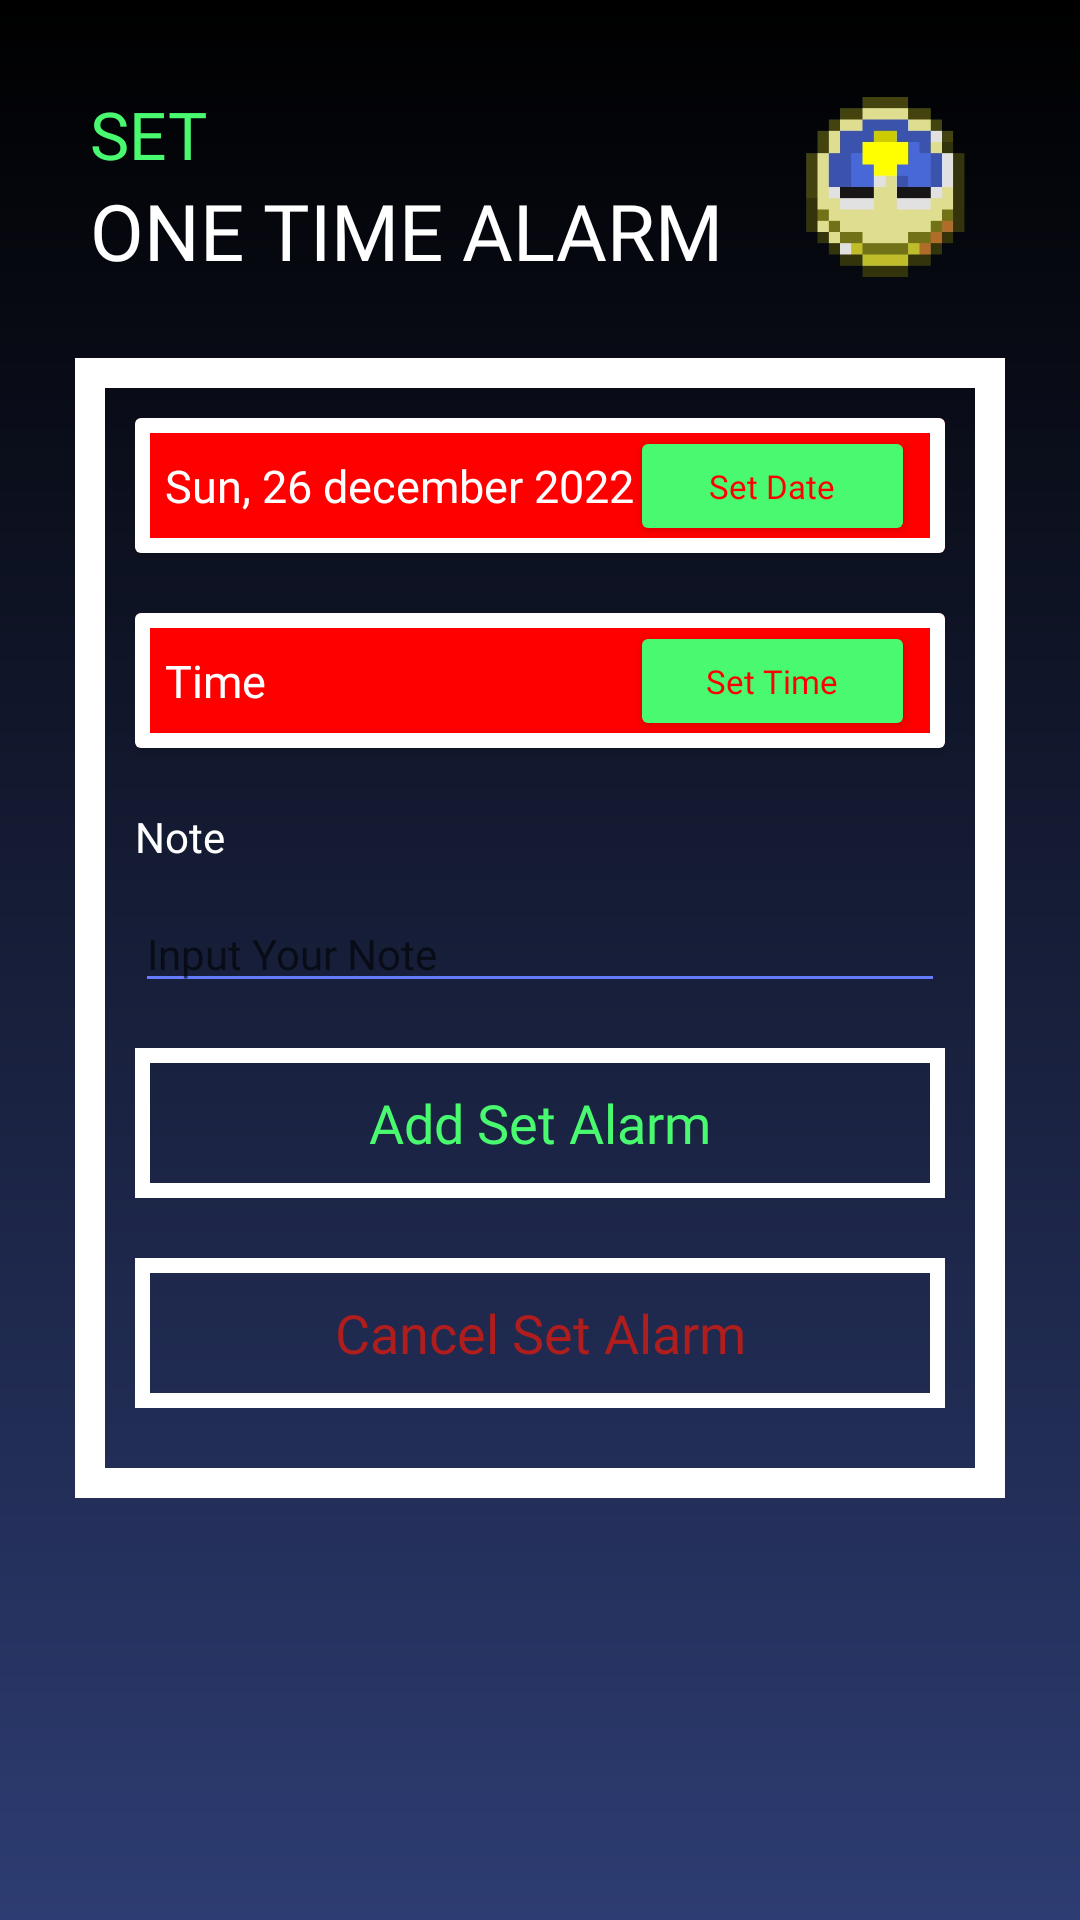

Layout XML and referenced resources for this Android screen:
<!-- AndroidManifest.xml: application theme Theme.The_Alarm -->
<!-- res/layout/activity_one_time.xml -->
<?xml version="1.0" encoding="utf-8"?>
<androidx.constraintlayout.widget.ConstraintLayout xmlns:android="http://schemas.android.com/apk/res/android"
    xmlns:app="http://schemas.android.com/apk/res-auto"
    xmlns:tools="http://schemas.android.com/tools"
    android:layout_width="match_parent"
    android:layout_height="match_parent"
    android:background="@drawable/bg_gradient"
    tools:context=".OneTimeActivity">

    <androidx.constraintlayout.widget.ConstraintLayout
        android:id="@+id/view_title_one_time"
        android:layout_width="match_parent"
        android:layout_height="wrap_content"
        android:layout_margin="30dp"
        app:layout_constraintEnd_toEndOf="parent"
        app:layout_constraintTop_toTopOf="parent"
        app:layout_constraintStart_toStartOf="parent">

        <TextView
            android:id="@+id/tv_set3"
            android:layout_width="wrap_content"
            android:layout_height="wrap_content"
            android:fontFamily="@font/minecraft"
            android:text="@string/txt_set"
            android:textColor="@color/green"
            android:textSize="22sp"
            app:layout_constraintStart_toStartOf="parent"
            app:layout_constraintTop_toTopOf="parent"/>

        <TextView
            android:id="@+id/tv_one_time_alarm_title"
            android:layout_width="wrap_content"
            android:layout_height="wrap_content"
            android:fontFamily="@font/minecraft"
            android:text="@string/txt_one_time_alarm"
            android:textColor="@color/white"
            android:textSize="26sp"
            app:layout_constraintBottom_toBottomOf="parent"
            app:layout_constraintStart_toStartOf="parent"
            app:layout_constraintTop_toBottomOf="@id/tv_set3" />

        <ImageView
            android:layout_width="@dimen/_70dp"
            android:layout_height="@dimen/_60dp"
            android:src="@drawable/clock"
            app:layout_constraintBottom_toBottomOf="parent"
            app:layout_constraintEnd_toEndOf="parent"
            app:layout_constraintTop_toTopOf="parent"/>

    </androidx.constraintlayout.widget.ConstraintLayout>

    <androidx.constraintlayout.widget.ConstraintLayout
        android:id="@+id/view_content_one_time"
        android:layout_width="match_parent"
        android:layout_height="380dp"
        android:layout_margin="@dimen/_25dp"
        android:layout_marginTop="36dp"
        android:background="@drawable/background_stroke_white"
        android:padding="20dp"
        app:layout_constraintTop_toBottomOf="@id/view_title_one_time"
        tools:layout_editor_absoluteX="-55dp">

        <androidx.cardview.widget.CardView
            android:id="@+id/card_date_one_time"
            android:layout_width="match_parent"
            android:layout_height="45dp"
            app:cardBackgroundColor="@color/black"
            app:layout_constraintEnd_toEndOf="parent"
            app:layout_constraintStart_toStartOf="parent"
            app:layout_constraintTop_toTopOf="parent">

            <androidx.constraintlayout.widget.ConstraintLayout
                android:id="@+id/view_set_date_one_time"
                android:layout_width="match_parent"
                android:layout_height="match_parent"
                android:background="@drawable/background_stroke_white2">

                <TextView
                    android:id="@+id/tv_once_date"
                    android:layout_width="wrap_content"
                    android:layout_height="wrap_content"
                    android:layout_marginStart="10dp"
                    android:fontFamily="@font/minecraft"
                    android:text="@string/txt_date_today"
                    android:textColor="@color/white"
                    android:textSize="15sp"
                    app:layout_constraintBottom_toBottomOf="parent"
                    app:layout_constraintStart_toStartOf="parent"
                    app:layout_constraintTop_toTopOf="parent" />

                <Button
                    android:id="@+id/btn_set_time_repeating"
                    android:layout_width="95dp"
                    android:layout_height="40dp"
                    android:layout_marginEnd="10dp"
                    android:textSize="@dimen/_11sp"
                    android:text="@string/txt_set_date"
                    android:textColor="@color/black"
                    android:backgroundTint="@color/green"
                    android:fontFamily="@font/minecraft"
                    android:textAllCaps="false"
                    app:layout_constraintTop_toTopOf="parent"
                    app:layout_constraintEnd_toEndOf="parent"
                    app:layout_constraintBottom_toBottomOf="parent"/>


            </androidx.constraintlayout.widget.ConstraintLayout>

        </androidx.cardview.widget.CardView>

        <androidx.cardview.widget.CardView
            android:layout_width="match_parent"
            android:layout_height="45dp"
            android:id="@+id/card_time_one_time"
            app:cardBackgroundColor="@color/black"
            android:layout_marginTop="20dp"
            app:layout_constraintEnd_toEndOf="parent"
            app:layout_constraintStart_toStartOf="parent"
            app:layout_constraintTop_toBottomOf="@id/card_date_one_time">

            <androidx.constraintlayout.widget.ConstraintLayout
                android:layout_width="match_parent"
                android:layout_height="match_parent"
                android:id="@+id/view_set_time"
                android:background="@drawable/background_stroke_white2">

                <TextView
                    android:layout_width="wrap_content"
                    android:layout_height="wrap_content"
                    android:id="@+id/tv_once_time"
                    android:text="@string/txt_time"
                    android:textColor="@color/white"
                    android:fontFamily="@font/minecraft"
                    android:textSize="15sp"
                    android:layout_marginStart="10dp"
                    app:layout_constraintTop_toTopOf="parent"
                    app:layout_constraintBottom_toBottomOf="parent"
                    app:layout_constraintStart_toStartOf="parent"/>

                <Button
                    android:id="@+id/btn_set_time_one_time"
                    android:layout_width="95dp"
                    android:layout_height="40dp"
                    android:layout_marginEnd="10dp"
                    android:textSize="@dimen/_11sp"
                    android:text="@string/txt_set_time"
                    android:textColor="@color/black"
                    android:backgroundTint="@color/green"
                    android:fontFamily="@font/minecraft"
                    android:textAllCaps="false"
                    app:layout_constraintTop_toTopOf="parent"
                    app:layout_constraintEnd_toEndOf="parent"
                    app:layout_constraintBottom_toBottomOf="parent"/>

            </androidx.constraintlayout.widget.ConstraintLayout>
        </androidx.cardview.widget.CardView>

        <TextView
            android:layout_width="match_parent"
            android:layout_height="wrap_content"
            android:id="@+id/tv_note_one_time"
            android:fontFamily="@font/minecraft"
            android:text="@string/txt_note"
            android:textColor="@color/white"
            android:textSize="14sp"
            android:layout_marginTop="20dp"
            app:layout_constraintEnd_toEndOf="parent"
            app:layout_constraintStart_toStartOf="parent"
            app:layout_constraintTop_toBottomOf="@id/card_time_one_time"/>

        <EditText
            android:layout_width="match_parent"
            android:layout_height="wrap_content"
            android:id="@+id/et_note_one_time"
            android:backgroundTint="#647AFF"
            android:fontFamily="@font/minecraft"
            android:textColor="@color/green"
            android:textSize="14sp"
            android:hint="@string/txt_input_note"
            android:layout_marginTop="10dp"
            app:layout_constraintEnd_toEndOf="parent"
            app:layout_constraintStart_toStartOf="parent"
            app:layout_constraintTop_toBottomOf="@id/tv_note_one_time"/>

        <androidx.appcompat.widget.AppCompatButton
            android:id="@+id/btn_add_set_one_time_alarm"
            android:layout_width="match_parent"
            android:layout_height="50dp"
            android:layout_marginTop="15dp"
            android:background="@drawable/background_stroke_white2"
            android:text="@string/txt_add_set_alarm"
            android:textColor="@color/green"
            android:textAllCaps="false"
            android:fontFamily="@font/minecraft"
            android:textSize="@dimen/_18sp"
            app:layout_constraintEnd_toEndOf="parent"
            app:layout_constraintStart_toStartOf="parent"
            app:layout_constraintTop_toBottomOf="@id/et_note_one_time"/>

        <androidx.appcompat.widget.AppCompatButton
            android:layout_width="match_parent"
            android:layout_height="50dp"
            android:layout_marginTop="20dp"
            android:text="@string/txt_cancel_set_alarm"
            android:textAllCaps="false"
            android:textSize="@dimen/_18sp"
            android:textColor="#AF1D1D"
            android:fontFamily="@font/minecraft"
            android:background="@drawable/background_stroke_white2"
            app:layout_constraintEnd_toEndOf="parent"
            app:layout_constraintStart_toStartOf="parent"
            app:layout_constraintTop_toBottomOf="@id/btn_add_set_one_time_alarm"/>

    </androidx.constraintlayout.widget.ConstraintLayout>

</androidx.constraintlayout.widget.ConstraintLayout>
<!-- resources referenced by this layout -->
<resources>
  <color name="black">#FF0000</color>
  <color name="green">#49F96F</color>
  <color name="white">#FFFFFF</color>
  <dimen name="_11sp">11sp</dimen>
  <dimen name="_18sp">18sp</dimen>
  <dimen name="_25dp">25dp</dimen>
  <dimen name="_60dp">60dp</dimen>
  <dimen name="_70dp">70dp</dimen>
  <!-- drawable background_stroke_white (drawable) -->
  <?xml version="1.0" encoding="utf-8"?>
  <shape xmlns:android="http://schemas.android.com/apk/res/android">
      <solid android:color="@android:color/transparent"/>
      <stroke android:color="@color/white" />
      <stroke android:width="@dimen/_10dp"/>
  </shape>
  <!-- drawable background_stroke_white2 (drawable) -->
  <?xml version="1.0" encoding="utf-8"?>
  <shape xmlns:android="http://schemas.android.com/apk/res/android">
      <solid android:color="@android:color/transparent"/>
      <stroke android:color="@color/white" />
      <stroke android:width="@dimen/_5dp"/>
  </shape>
  <!-- drawable bg_gradient (drawable) -->
  <?xml version="1.0" encoding="utf-8"?>
  <shape xmlns:android="http://schemas.android.com/apk/res/android">
      <gradient
          android:angle="90"
          android:endColor="#000000"
          android:startColor="#2D3C72"
          android:type="linear"/>
  </shape>
  <!-- drawable clock: png bitmap (drawable, 1676 bytes) -->
  <string name="txt_add_set_alarm">Add Set Alarm</string>
  <string name="txt_cancel_set_alarm">Cancel Set Alarm</string>
  <string name="txt_date_today">Sun, 26 december 2022</string>
  <string name="txt_input_note">Input Your Note</string>
  <string name="txt_note">Note</string>
  <string name="txt_one_time_alarm">ONE TIME ALARM</string>
  <string name="txt_set">SET</string>
  <string name="txt_set_date">Set Date</string>
  <string name="txt_set_time">Set Time</string>
  <string name="txt_time">Time</string>
  <style name="Theme.The_Alarm" parent="Theme.MaterialComponents.DayNight.NoActionBar">
          
          <item name="colorPrimary">@color/purple_500</item>
          <item name="colorPrimaryVariant">@color/purple_700</item>
          <item name="colorOnPrimary">@color/white</item>
          
          <item name="colorSecondary">@color/teal_200</item>
          <item name="colorSecondaryVariant">@color/teal_700</item>
          <item name="colorOnSecondary">@color/black</item>
          
          <item name="android:statusBarColor" tools:targetApi="l">?attr/colorPrimaryVariant</item>
          
      </style>
  <dimen name="_10dp">10dp</dimen>
  <dimen name="_5dp">5dp</dimen>
  <color name="purple_500">#FF6200EE</color>
  <color name="purple_700">#FF3700B3</color>
  <color name="teal_200">#FF03DAC5</color>
  <color name="teal_700">#FF018786</color>
</resources>
